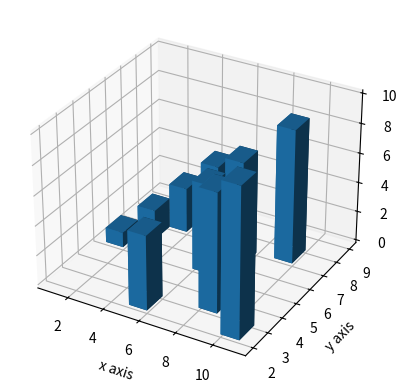

This figure's Python source:
from mpl_toolkits.mplot3d import axes3d
import matplotlib.pyplot as plt
import numpy as np

fig = plt.figure()
ax1 = fig.add_subplot(111, projection='3d')

x3 = [1,2,3,4,5,6,7,8,9,10]
y3 = [5,6,7,8,2,5,6,3,7,2]
z3 = np.zeros(10)

dx = np.ones(10)
dy = np.ones(10)
dz = [1,2,3,4,5,6,7,8,9,10]

ax1.bar3d(x3, y3, z3, dx, dy, dz)

ax1.set_xlabel('x axis')
ax1.set_ylabel('y axis')
ax1.set_zlabel('z axis')

plt.show()